Photos from the image-classification dataset "grid_smoke_version" in the GitHub repository alterapars/wildfire_hackathon. Its 2 classes are: grid no smoke, grid smoke.

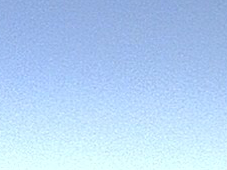
Label: grid no smoke

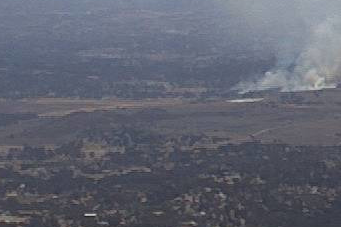
Label: grid smoke

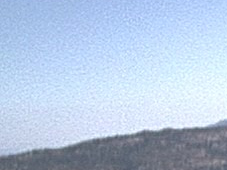
Label: grid no smoke

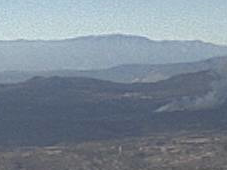
Label: grid smoke

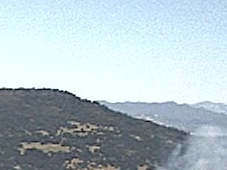
Label: grid smoke

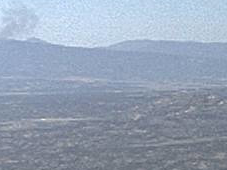
Label: grid smoke
